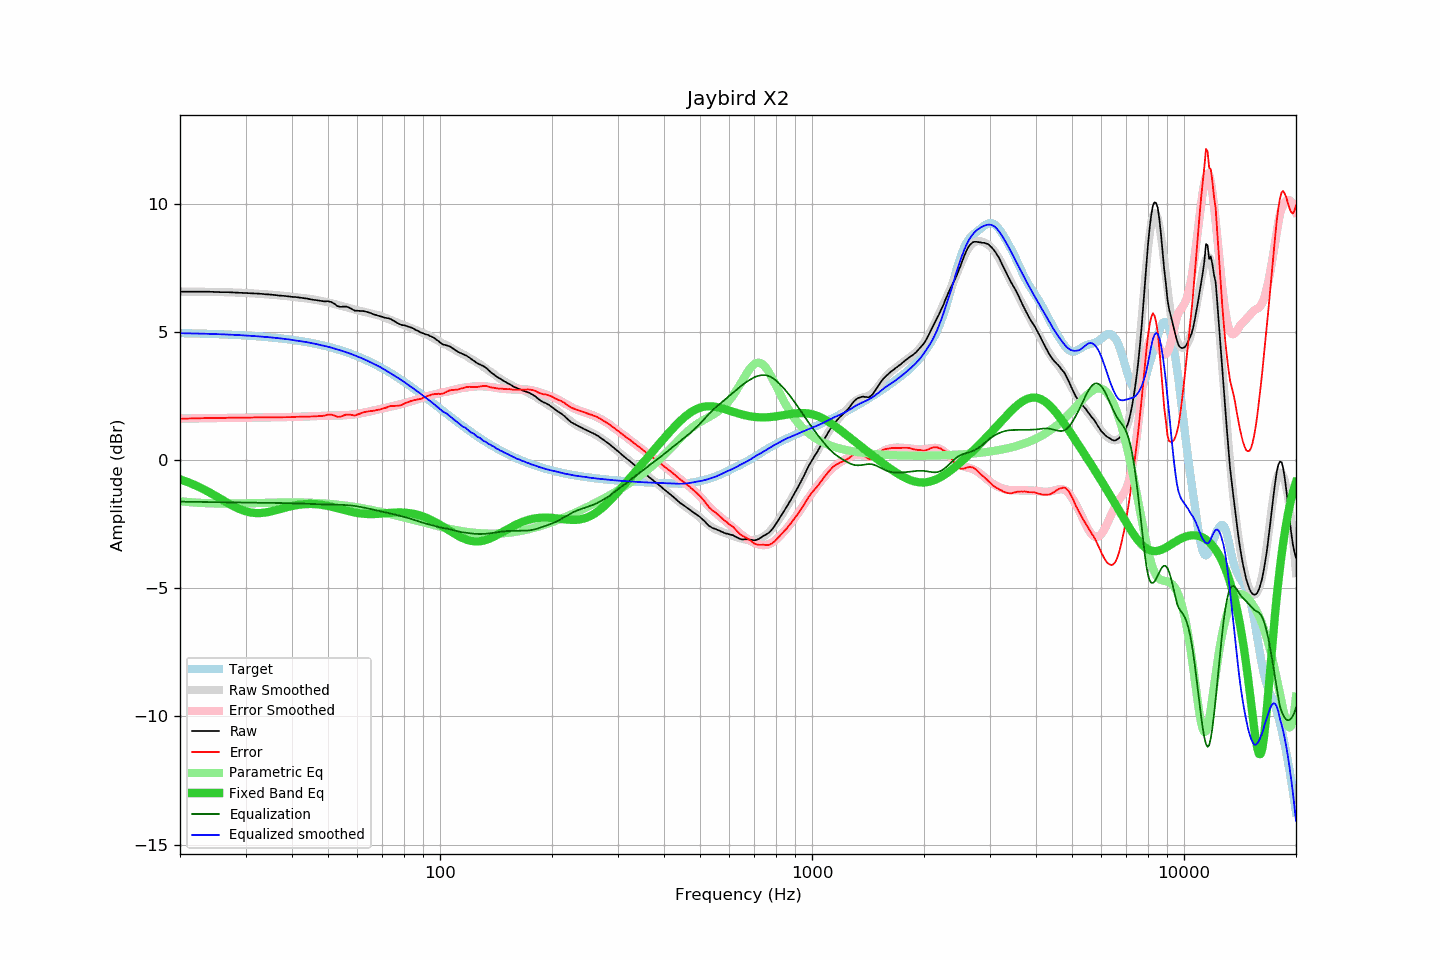

The file beside this chart, header and first rows:
frequency, raw, error, smoothed, error_smoothed, equalization, parametric_eq, equalized_raw, equalized_smoothed, target
20, 6.57, 1.61, 6.57, 1.62, -1.62, -0.75, 4.95, 4.95, 4.96
21, 6.57, 1.62, 6.57, 1.63, -1.63, -0.86, 4.95, 4.95, 4.95
22, 6.57, 1.63, 6.57, 1.63, -1.63, -0.98, 4.94, 4.94, 4.94
23, 6.57, 1.64, 6.57, 1.63, -1.63, -1.12, 4.94, 4.93, 4.93
24, 6.57, 1.64, 6.57, 1.64, -1.64, -1.26, 4.93, 4.93, 4.93
25, 6.56, 1.64, 6.56, 1.64, -1.64, -1.41, 4.92, 4.92, 4.92
26, 6.55, 1.64, 6.56, 1.65, -1.65, -1.55, 4.91, 4.91, 4.91
27, 6.55, 1.65, 6.55, 1.65, -1.65, -1.69, 4.90, 4.90, 4.90
28, 6.54, 1.65, 6.54, 1.65, -1.65, -1.81, 4.89, 4.89, 4.89
29, 6.53, 1.66, 6.53, 1.66, -1.66, -1.92, 4.88, 4.88, 4.88
30, 6.52, 1.66, 6.52, 1.66, -1.66, -2.00, 4.86, 4.86, 4.86
31, 6.51, 1.66, 6.51, 1.66, -1.66, -2.05, 4.85, 4.85, 4.85
32, 6.50, 1.66, 6.50, 1.66, -1.66, -2.07, 4.84, 4.84, 4.84
33, 6.49, 1.67, 6.49, 1.66, -1.66, -2.06, 4.83, 4.82, 4.82
34, 6.47, 1.66, 6.47, 1.67, -1.67, -2.04, 4.80, 4.81, 4.81
35, 6.46, 1.67, 6.46, 1.67, -1.67, -2.01, 4.79, 4.79, 4.79
36, 6.44, 1.67, 6.44, 1.67, -1.67, -1.96, 4.77, 4.77, 4.77
37, 6.42, 1.67, 6.43, 1.67, -1.67, -1.92, 4.75, 4.75, 4.75
38, 6.41, 1.68, 6.41, 1.68, -1.68, -1.87, 4.73, 4.73, 4.74
39, 6.39, 1.68, 6.39, 1.68, -1.68, -1.83, 4.71, 4.71, 4.72
40, 6.37, 1.68, 6.37, 1.68, -1.68, -1.79, 4.69, 4.69, 4.69
41, 6.36, 1.69, 6.35, 1.69, -1.69, -1.76, 4.67, 4.67, 4.67
42, 6.34, 1.69, 6.34, 1.69, -1.69, -1.74, 4.65, 4.64, 4.65
43, 6.32, 1.70, 6.32, 1.70, -1.70, -1.72, 4.62, 4.62, 4.62
44, 6.30, 1.70, 6.31, 1.71, -1.71, -1.71, 4.59, 4.60, 4.60
45, 6.27, 1.70, 6.28, 1.71, -1.71, -1.71, 4.56, 4.57, 4.57
46, 6.25, 1.70, 6.26, 1.72, -1.72, -1.72, 4.53, 4.54, 4.55
47, 6.23, 1.71, 6.23, 1.72, -1.72, -1.73, 4.51, 4.51, 4.52
48, 6.21, 1.72, 6.21, 1.73, -1.73, -1.74, 4.49, 4.48, 4.49
49, 6.19, 1.73, 6.19, 1.73, -1.73, -1.76, 4.46, 4.46, 4.46
50, 6.20, 1.78, 6.16, 1.73, -1.73, -1.79, 4.47, 4.42, 4.43
51, 6.17, 1.78, 6.12, 1.73, -1.73, -1.82, 4.44, 4.39, 4.39
52, 6.10, 1.74, 6.09, 1.74, -1.74, -1.85, 4.36, 4.35, 4.36
53, 6.01, 1.69, 6.06, 1.74, -1.74, -1.88, 4.27, 4.32, 4.32
54, 5.98, 1.69, 6.03, 1.74, -1.74, -1.91, 4.24, 4.28, 4.29
55, 5.99, 1.74, 5.99, 1.75, -1.75, -1.94, 4.24, 4.25, 4.25
56, 5.99, 1.78, 5.96, 1.76, -1.76, -1.97, 4.24, 4.21, 4.21
57, 5.95, 1.78, 5.93, 1.76, -1.76, -2.00, 4.19, 4.17, 4.17
58, 5.89, 1.76, 5.90, 1.78, -1.78, -2.02, 4.12, 4.13, 4.13
59, 5.83, 1.74, 5.88, 1.79, -1.79, -2.04, 4.04, 4.09, 4.09
60, 5.83, 1.78, 5.85, 1.81, -1.81, -2.06, 4.03, 4.04, 4.05
61, 5.82, 1.81, 5.82, 1.82, -1.82, -2.08, 4.00, 4.00, 4.01
62, 5.82, 1.86, 5.80, 1.84, -1.84, -2.09, 3.98, 3.96, 3.96
63, 5.80, 1.88, 5.78, 1.86, -1.86, -2.10, 3.94, 3.92, 3.92
64, 5.77, 1.90, 5.75, 1.88, -1.88, -2.10, 3.89, 3.87, 3.87
65, 5.74, 1.91, 5.73, 1.91, -1.91, -2.11, 3.83, 3.82, 3.83
66, 5.70, 1.92, 5.70, 1.93, -1.93, -2.10, 3.77, 3.77, 3.78
67, 5.67, 1.94, 5.68, 1.95, -1.95, -2.10, 3.72, 3.73, 3.73
68, 5.64, 1.96, 5.66, 1.98, -1.98, -2.10, 3.67, 3.68, 3.68
69, 5.61, 1.98, 5.63, 2.00, -2.00, -2.09, 3.61, 3.63, 3.63
70, 5.59, 2.01, 5.60, 2.02, -2.02, -2.08, 3.57, 3.58, 3.58
71, 5.56, 2.03, 5.56, 2.04, -2.04, -2.08, 3.52, 3.53, 3.53
72, 5.54, 2.06, 5.53, 2.06, -2.06, -2.07, 3.49, 3.47, 3.48
73, 5.53, 2.10, 5.49, 2.07, -2.07, -2.06, 3.46, 3.42, 3.43
74, 5.49, 2.11, 5.46, 2.09, -2.09, -2.06, 3.40, 3.37, 3.38
75, 5.44, 2.11, 5.43, 2.11, -2.11, -2.05, 3.33, 3.32, 3.33
76, 5.39, 2.12, 5.40, 2.13, -2.13, -2.05, 3.26, 3.27, 3.27
77, 5.34, 2.12, 5.37, 2.15, -2.15, -2.04, 3.19, 3.21, 3.22
78, 5.30, 2.13, 5.33, 2.17, -2.17, -2.04, 3.13, 3.16, 3.17
79, 5.27, 2.16, 5.30, 2.19, -2.19, -2.05, 3.08, 3.11, 3.11
... 553 more rows
